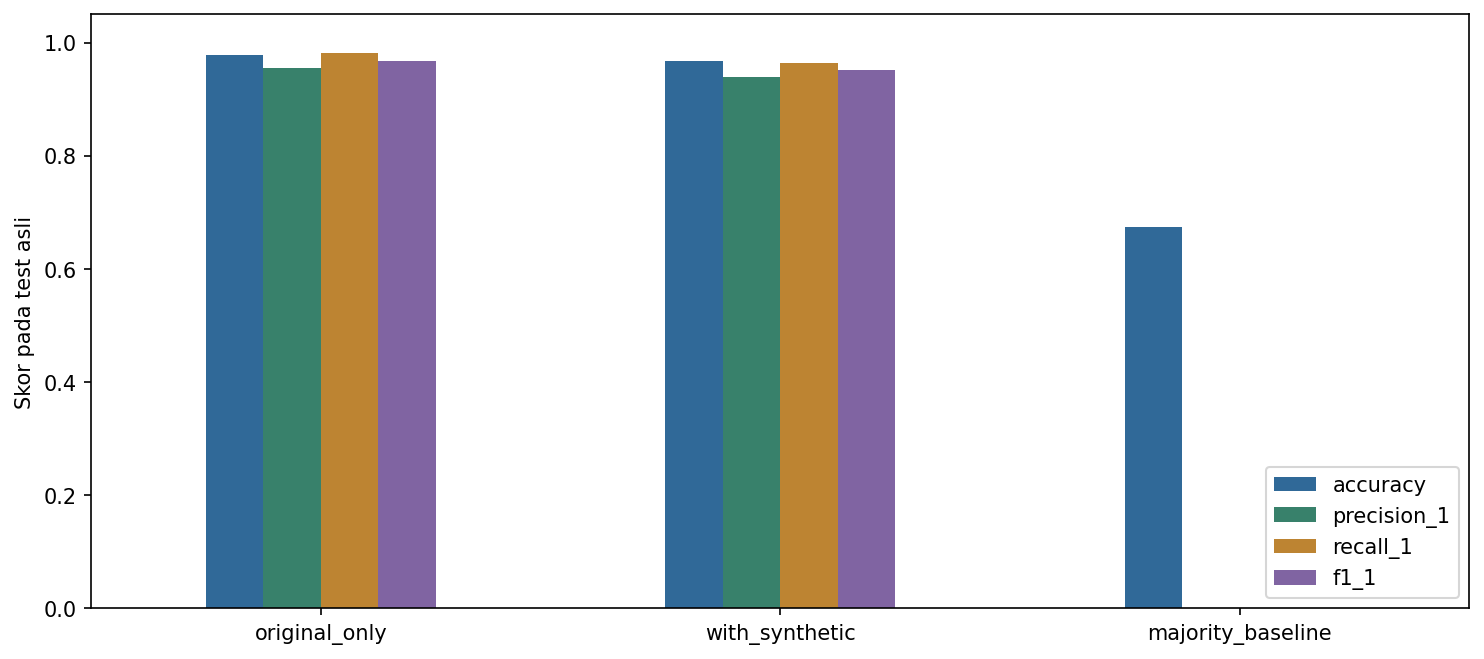

The data file committed next to this chart (first rows):
experiment, accuracy, precision_1, recall_1, f1_1, macro_f1, refit_seconds, test_predict_seconds
original_only, 0.9787, 0.955, 0.9812, 0.9679, 0.976, 0.5039, 0.1006
with_synthetic, 0.9681, 0.9399, 0.964, 0.9518, 0.964, 0.5903, 0.1
majority_baseline, 0.6732, 0.0, 0.0, 0.0, 0.4023, , 
